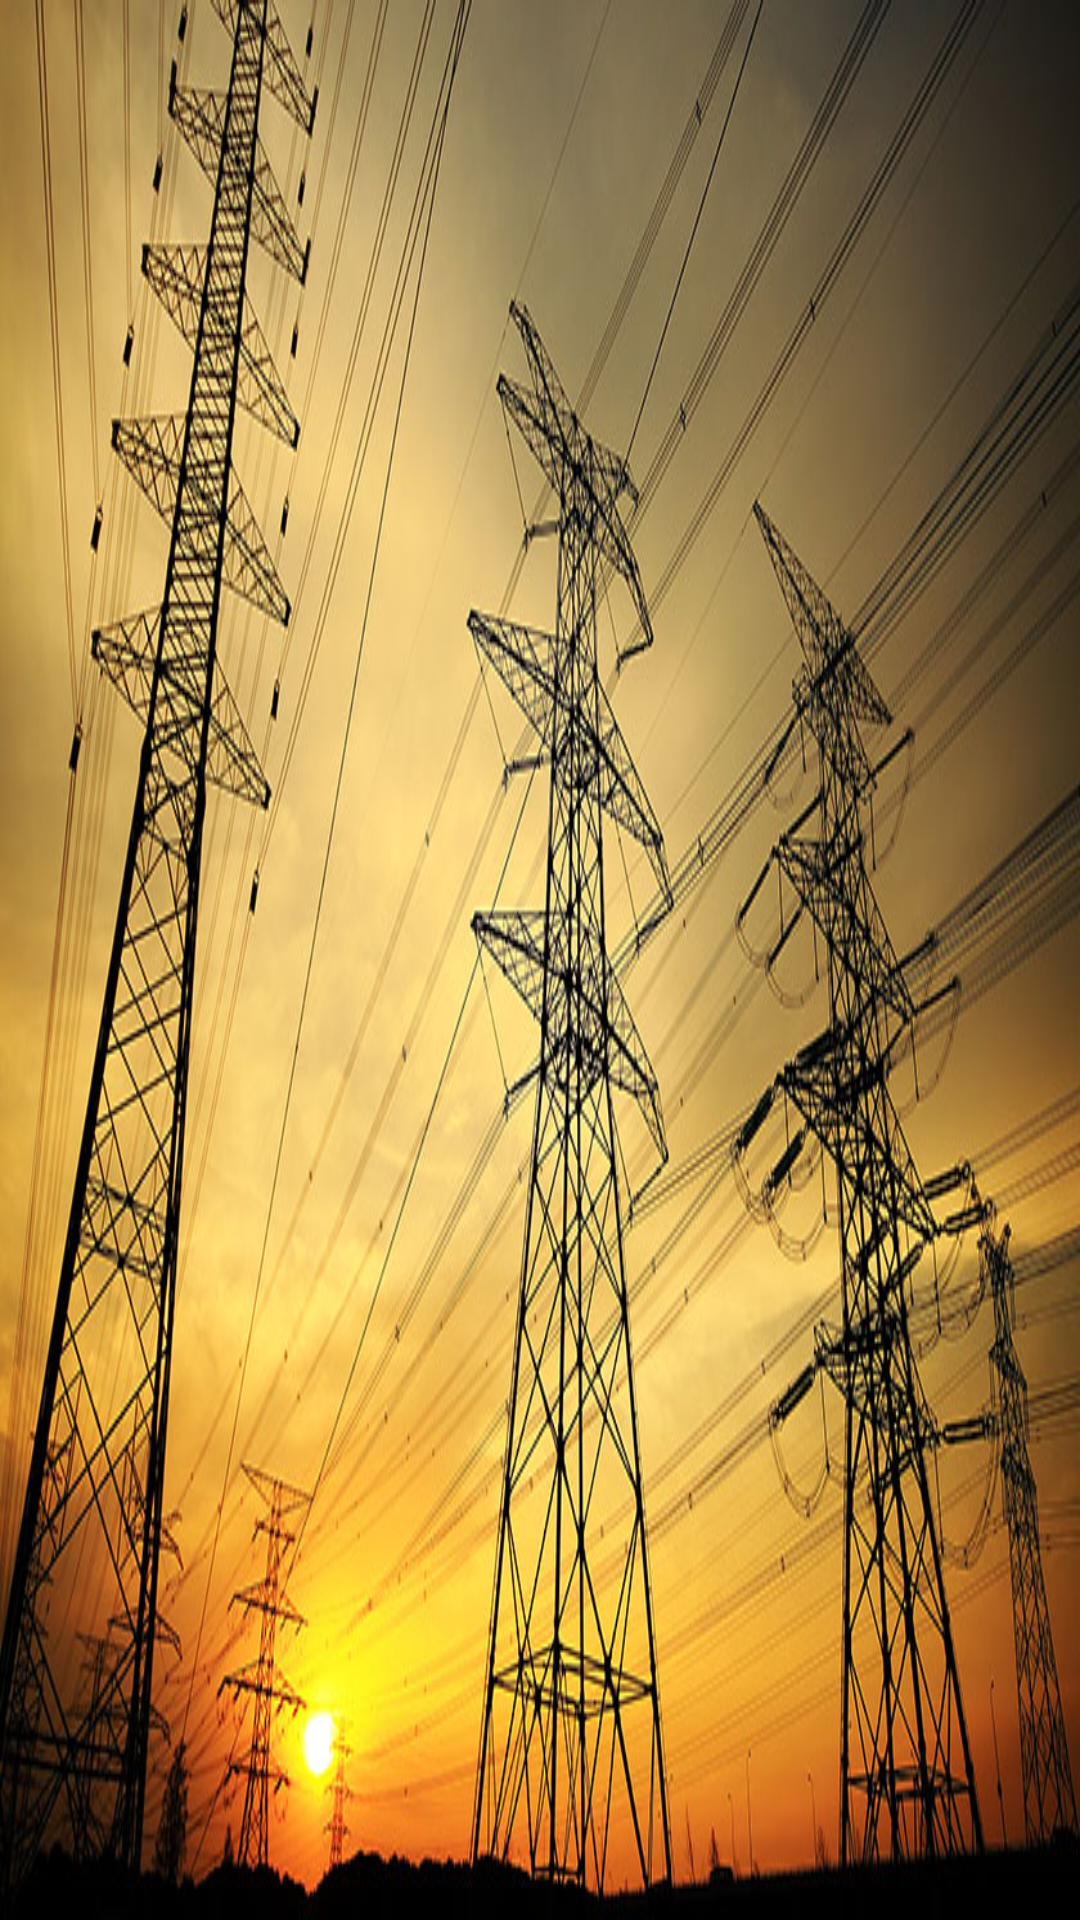

This screen was rendered from an Android layout file. Write that file and the resources it references.
<!-- AndroidManifest.xml: application theme AppTheme -->
<!-- res/layout/nav_header_home.xml -->
<?xml version="1.0" encoding="utf-8"?>
<LinearLayout xmlns:android="http://schemas.android.com/apk/res/android"
    xmlns:app="http://schemas.android.com/apk/res-auto"
    android:layout_width="match_parent"
    android:layout_height="@dimen/nav_header_height"
    android:background="@drawable/electric"
    android:gravity="bottom"
    android:orientation="vertical"
    android:paddingLeft="@dimen/activity_horizontal_margin"
    android:paddingTop="@dimen/activity_vertical_margin"
    android:paddingRight="@dimen/activity_horizontal_margin"
    android:paddingBottom="@dimen/activity_vertical_margin"
    android:theme="@style/ThemeOverlay.AppCompat.Dark">

</LinearLayout>
<!-- resources referenced by this layout -->
<resources>
  <dimen name="activity_horizontal_margin">16dp</dimen>
  <dimen name="activity_vertical_margin">16dp</dimen>
  <dimen name="nav_header_height">176dp</dimen>
  <!-- drawable electric: jpg bitmap (drawable, 154130 bytes) -->
  <style name="AppTheme" parent="Base.Theme.AppCompat.Light.DarkActionBar">
          
          <item name="colorPrimary">@color/colorPrimary</item>
          <item name="colorPrimaryDark">@color/colorPrimaryDark</item>
          <item name="colorAccent">@color/colorAccent</item>
      </style>
  <color name="colorPrimary">#F79405</color>
  <color name="colorPrimaryDark">#F79405</color>
  <color name="colorAccent">#F79405</color>
</resources>
